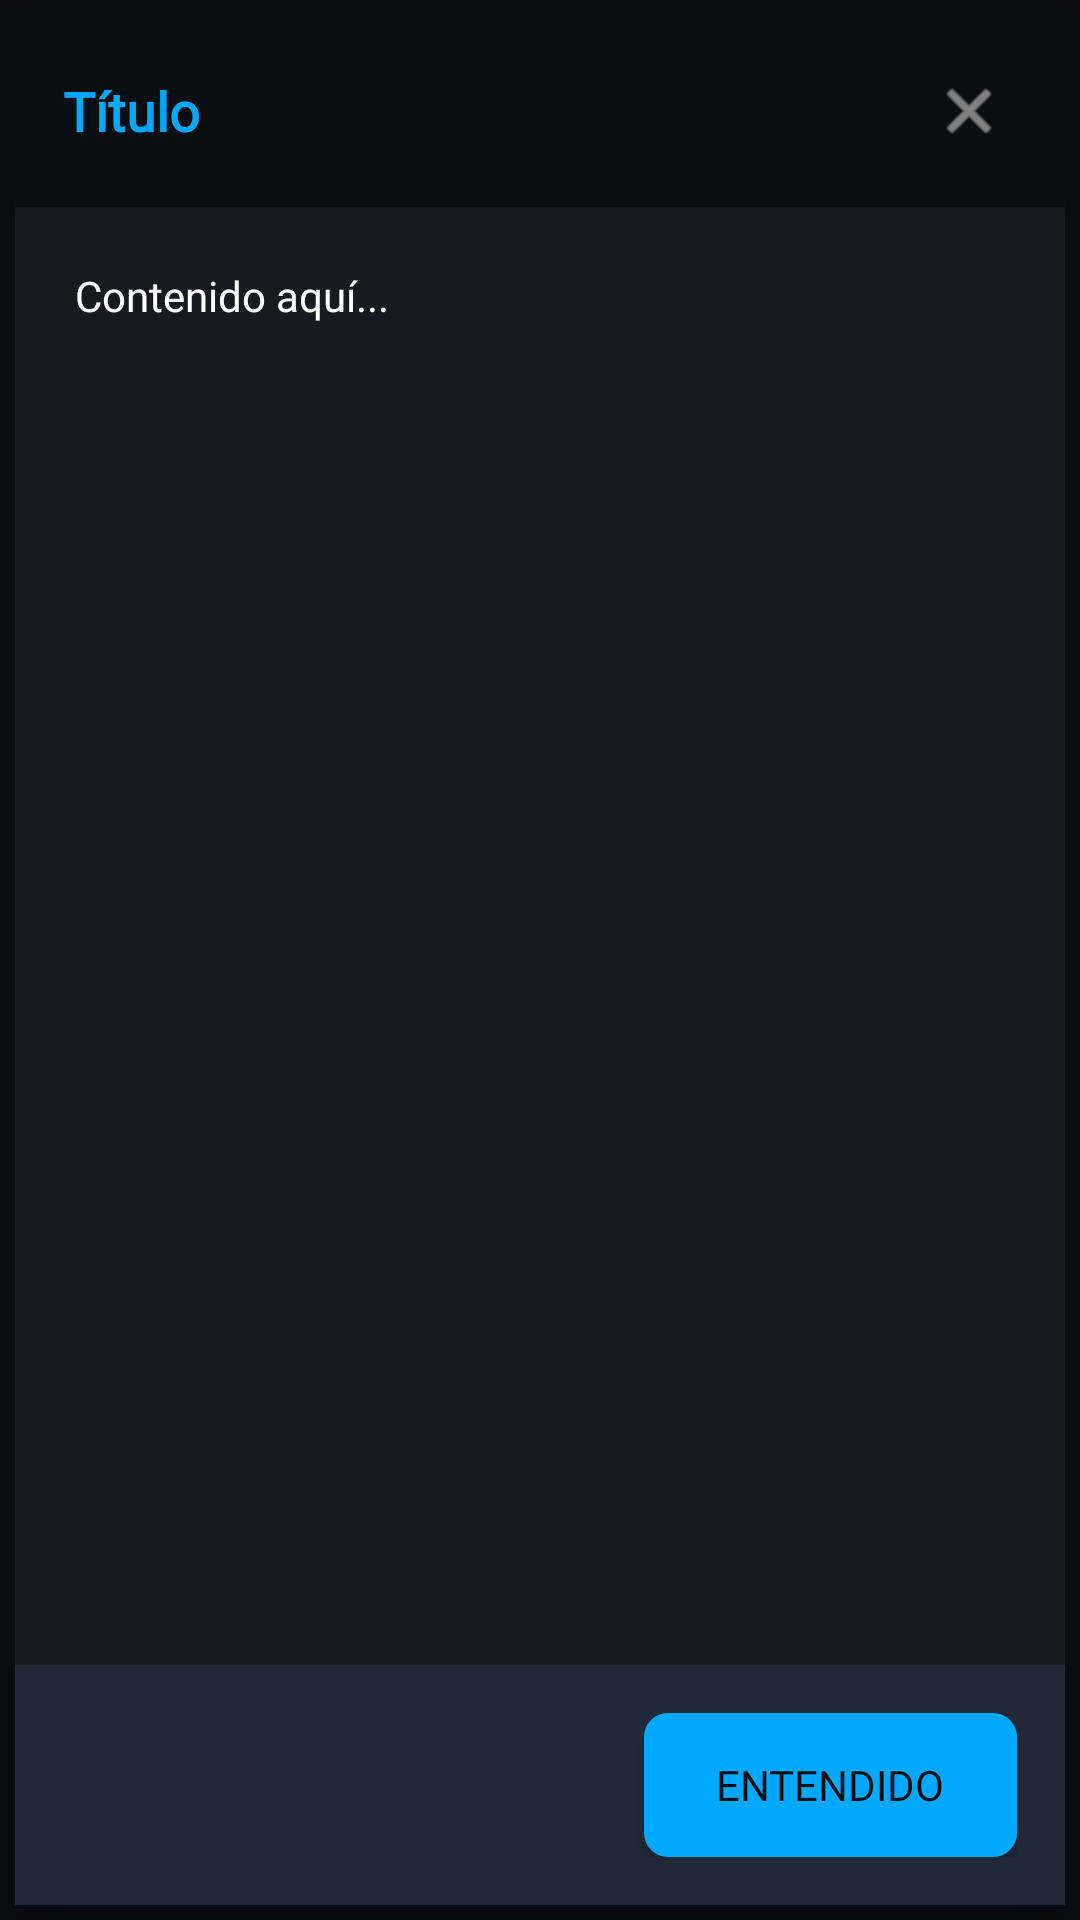

Here is an Android app screen rendered from its layout file. Give the layout XML and the strings, colors and styles it references.
<!-- AndroidManifest.xml: application theme Theme.Diamantesproplayersgo -->
<!-- res/layout/dialog_legal.xml -->
<?xml version="1.0" encoding="utf-8"?>
<FrameLayout xmlns:android="http://schemas.android.com/apk/res/android"
    android:layout_width="match_parent"
    android:layout_height="match_parent"
    android:background="#00000000">

    <LinearLayout
        android:id="@+id/dialog_legal_container"
        android:layout_width="match_parent"
        android:layout_height="match_parent"
        android:layout_margin="5dp"
        android:orientation="vertical"
        android:background="@color/secondary_bg"
        android:elevation="16dp">

        
        <LinearLayout
            android:layout_width="match_parent"
            android:layout_height="wrap_content"
            android:background="@color/primary_bg"
            android:orientation="horizontal"
            android:gravity="center_vertical"
            android:padding="16dp"
            android:elevation="4dp">

            <TextView
                android:id="@+id/dialog_title"
                android:layout_width="0dp"
                android:layout_height="wrap_content"
                android:layout_weight="1"
                android:fontFamily="@font/montserrat_bold"
                android:text="Título"
                android:textColor="@color/accent_color"
                android:textSize="18sp"
                android:textStyle="bold" />

            <ImageView
                android:id="@+id/btn_close"
                android:layout_width="32dp"
                android:layout_height="32dp"
                android:src="@android:drawable/ic_menu_close_clear_cancel"
                android:background="?attr/selectableItemBackgroundBorderless"
                android:clickable="true"
                android:focusable="true"
                android:padding="4dp"
                android:tint="@color/text_muted" />

        </LinearLayout>

        
        <ScrollView
            android:layout_width="match_parent"
            android:layout_height="0dp"
            android:layout_weight="1"
            android:fillViewport="true"
            android:scrollbars="vertical">

            <TextView
                android:id="@+id/dialog_content"
                android:layout_width="match_parent"
                android:layout_height="wrap_content"
                android:fontFamily="@font/montserrat_regular"
                android:lineSpacingExtra="6dp"
                android:padding="20dp"
                android:text="Contenido aquí..."
                android:textColor="@color/text_color"
                android:textSize="14sp"
                android:justificationMode="inter_word" />

        </ScrollView>

        
        <LinearLayout
            android:layout_width="match_parent"
            android:layout_height="wrap_content"
            android:background="@color/container_bg"
            android:orientation="horizontal"
            android:padding="16dp"
            android:gravity="end">

            <Button
                android:id="@+id/btn_understood"
                android:layout_width="wrap_content"
                android:layout_height="wrap_content"
                android:background="@drawable/selector_button_spin"
                android:fontFamily="@font/montserrat_bold"
                android:text="Entendido"
                android:textColor="@color/primary_bg"
                android:minWidth="120dp"
                android:paddingHorizontal="24dp"
                android:paddingVertical="12dp" />

        </LinearLayout>

    </LinearLayout>

</FrameLayout>
<!-- resources referenced by this layout -->
<resources>
  <color name="accent_color">#00A8FF</color>
  <color name="container_bg">#1F2937</color>
  <color name="primary_bg">#0A0F14</color>
  <color name="secondary_bg">#161B22</color>
  <color name="text_color">#FFFFFF</color>
  <color name="text_muted">#CCCCCC</color>
  <!-- drawable selector_button_spin (drawable) -->
  <?xml version="1.0" encoding="utf-8"?>
  <selector xmlns:android="http://schemas.android.com/apk/res/android">
      <item android:state_pressed="true">
          <shape>
              <solid android:color="@color/button_primary_pressed" />
              <corners android:radius="8dp" />
          </shape>
      </item>
      <item android:state_enabled="false">
          <shape>
              <solid android:color="@color/spinner_disabled" />
              <corners android:radius="8dp" />
          </shape>
      </item>
      <item>
          <shape>
              <solid android:color="@color/button_primary" />
              <corners android:radius="8dp" />
          </shape>
      </item>
  </selector>
  <style name="Theme.Diamantesproplayersgo" parent="Base.Theme.Diamantesproplayersgo" />
  <color name="button_primary_pressed">#0080CC</color>
  <color name="spinner_disabled">#424242</color>
  <color name="button_primary">#00A8FF</color>
  <style name="Base.Theme.Diamantesproplayersgo" parent="Theme.Material3.DayNight.NoActionBar">
          <item name="colorPrimary">@color/accent_color</item>
          <item name="android:windowBackground">@color/primary_bg</item>
          <item name="android:statusBarColor">@color/secondary_bg</item>
          <item name="android:navigationBarColor">@android:color/black</item>
      </style>
</resources>
